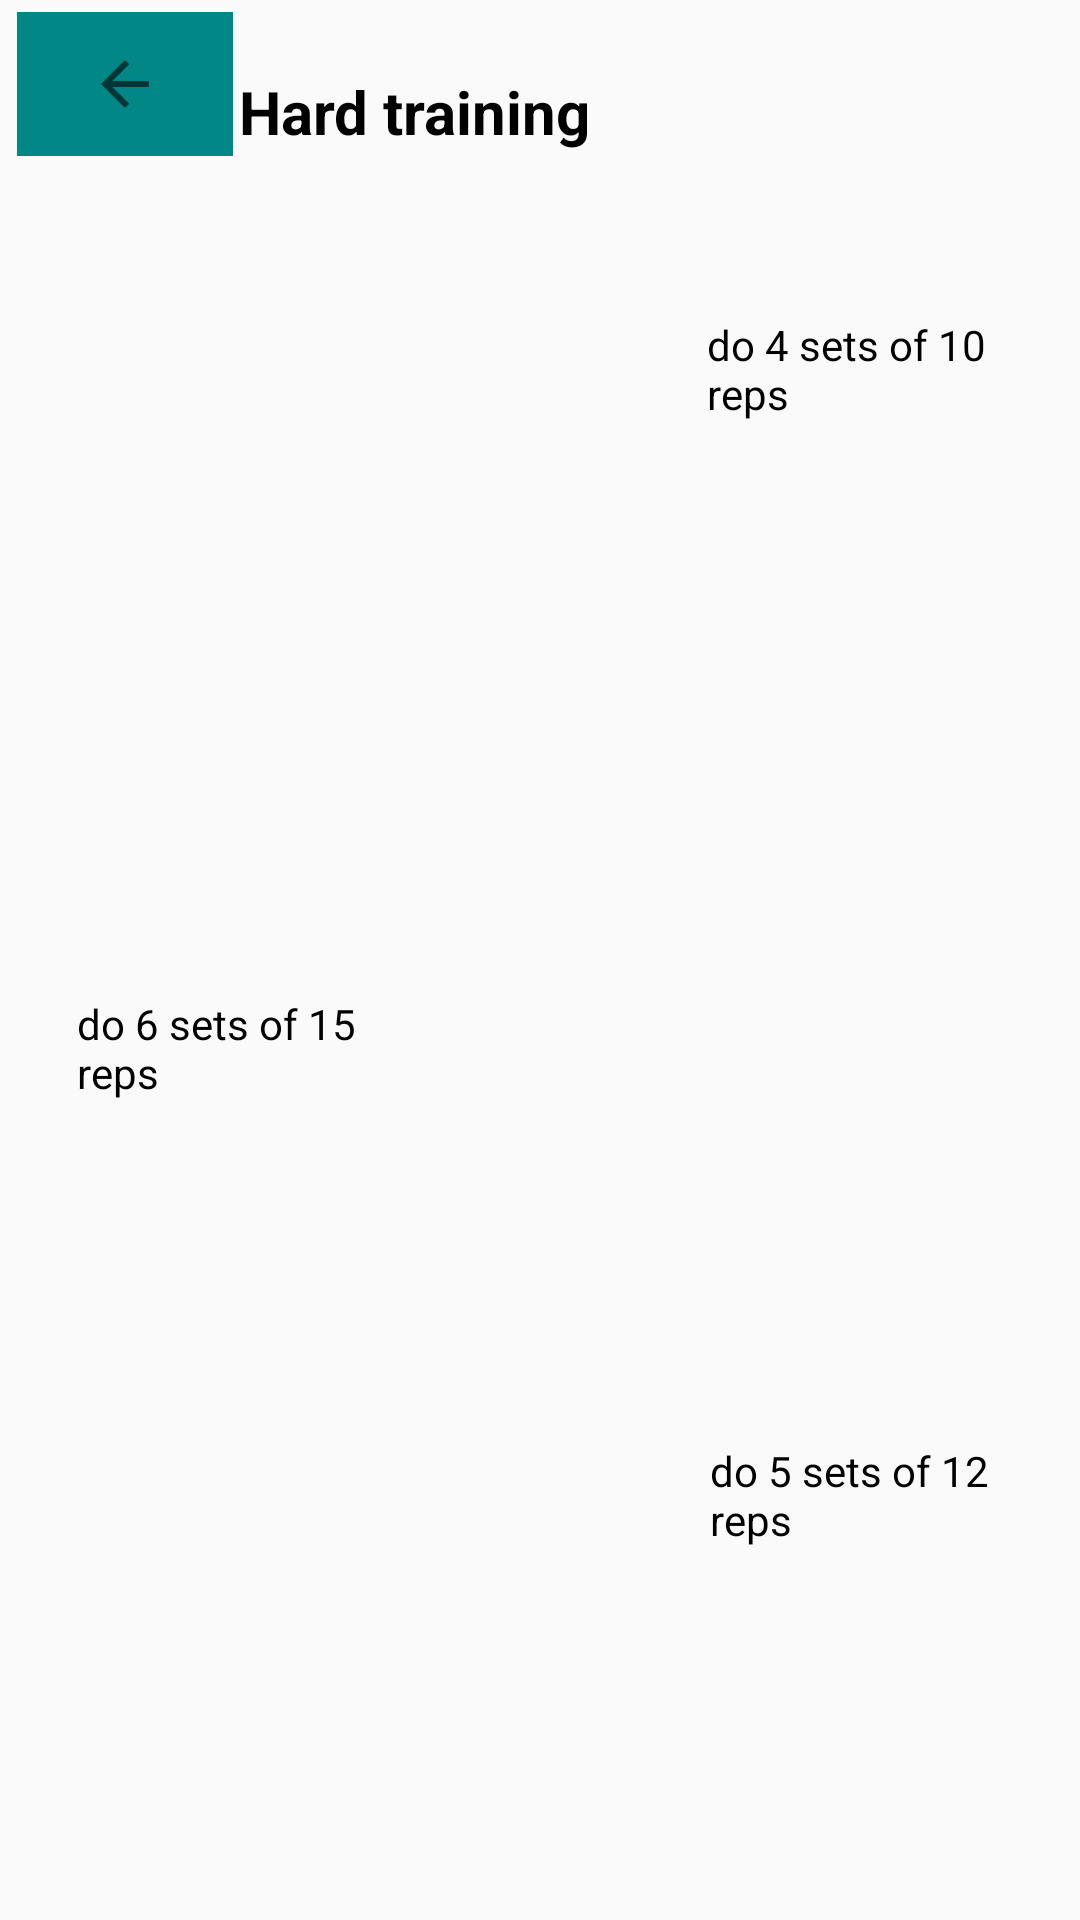

The Android layout XML behind this screen, and the referenced resources:
<!-- AndroidManifest.xml: application theme Theme.CaloriesApp -->
<!-- res/layout/activity_gymplan1.xml -->
<?xml version="1.0" encoding="utf-8"?>
<androidx.constraintlayout.widget.ConstraintLayout xmlns:android="http://schemas.android.com/apk/res/android"
    xmlns:app="http://schemas.android.com/apk/res-auto"
    xmlns:tools="http://schemas.android.com/tools"
    android:layout_width="match_parent"
    android:layout_height="match_parent"
    tools:context=".Activities.Gymplan1Activity">

    <ImageButton
        android:id="@+id/back_btn1"
        android:layout_width="72dp"
        android:layout_height="48dp"
        android:background="@color/teal_700"
        app:layout_constraintBottom_toBottomOf="parent"
        app:layout_constraintEnd_toEndOf="parent"
        app:layout_constraintHorizontal_bias="0.02"
        app:layout_constraintStart_toStartOf="parent"
        app:layout_constraintTop_toTopOf="parent"
        app:layout_constraintVertical_bias="0.007"
        app:srcCompat="?attr/actionModeCloseDrawable"
        tools:ignore="SpeakableTextPresentCheck" />

    <TextView
        android:id="@+id/gym_txt4"
        android:layout_width="104dp"
        android:layout_height="73dp"
        android:text="do 5 sets of 12 reps  "
        android:textColor="@color/black"
        app:layout_constraintBottom_toBottomOf="parent"
        app:layout_constraintEnd_toEndOf="parent"
        app:layout_constraintHorizontal_bias="0.925"
        app:layout_constraintStart_toStartOf="parent"
        app:layout_constraintTop_toTopOf="parent"
        app:layout_constraintVertical_bias="0.848" />

    <TextView
        android:id="@+id/gym_txt3"
        android:layout_width="94dp"
        android:layout_height="51dp"
        android:text="do 6 sets of 15 reps  "
        android:textColor="@color/black"
        app:layout_constraintBottom_toBottomOf="parent"
        app:layout_constraintEnd_toEndOf="parent"
        app:layout_constraintHorizontal_bias="0.097"
        app:layout_constraintStart_toStartOf="parent"
        app:layout_constraintTop_toTopOf="parent"
        app:layout_constraintVertical_bias="0.563" />

    <TextView
        android:id="@+id/gym_txt2"
        android:layout_width="111dp"
        android:layout_height="73dp"
        android:text="do 4 sets of 10 reps  "
        android:textColor="@color/black"
        app:layout_constraintBottom_toBottomOf="parent"
        app:layout_constraintEnd_toEndOf="parent"
        app:layout_constraintHorizontal_bias="0.946"
        app:layout_constraintStart_toStartOf="parent"
        app:layout_constraintTop_toTopOf="parent"
        app:layout_constraintVertical_bias="0.186" />

    <ImageView
        android:id="@+id/plan1_gym3"
        android:layout_width="234dp"
        android:layout_height="251dp"
        app:layout_constraintBottom_toBottomOf="parent"
        app:layout_constraintEnd_toEndOf="parent"
        app:layout_constraintHorizontal_bias="0.09"
        app:layout_constraintStart_toStartOf="parent"
        app:layout_constraintTop_toTopOf="parent"
        app:layout_constraintVertical_bias="0.966"
        tools:srcCompat="@drawable/xeria1" />

    <ImageView
        android:id="@+id/plan1_gym2"
        android:layout_width="234dp"
        android:layout_height="251dp"
        app:layout_constraintBottom_toBottomOf="parent"
        app:layout_constraintEnd_toEndOf="parent"
        app:layout_constraintHorizontal_bias="0.96"
        app:layout_constraintStart_toStartOf="parent"
        app:layout_constraintTop_toTopOf="parent"
        app:layout_constraintVertical_bias="0.537"
        tools:srcCompat="@drawable/podia1" />

    <ImageView
        android:id="@+id/plan1_gym"
        android:layout_width="234dp"
        android:layout_height="251dp"
        app:layout_constraintBottom_toBottomOf="parent"
        app:layout_constraintEnd_toEndOf="parent"
        app:layout_constraintHorizontal_bias="0.039"
        app:layout_constraintStart_toStartOf="parent"
        app:layout_constraintTop_toTopOf="parent"
        app:layout_constraintVertical_bias="0.183"
        tools:srcCompat="@drawable/back1" />

    <TextView
        android:id="@+id/gym_txt"
        android:layout_width="200dp"
        android:layout_height="61dp"
        android:text="Hard training"
        android:textColor="@color/black"
        android:textSize="20sp"
        android:textStyle="bold"
        app:layout_constraintBottom_toBottomOf="parent"
        app:layout_constraintEnd_toEndOf="parent"
        app:layout_constraintHorizontal_bias="0.497"
        app:layout_constraintStart_toStartOf="parent"
        app:layout_constraintTop_toTopOf="parent"
        app:layout_constraintVertical_bias="0.041" />
</androidx.constraintlayout.widget.ConstraintLayout>
<!-- resources referenced by this layout -->
<resources>
  <color name="black">#FF000000</color>
  <color name="teal_700">#FF018786</color>
  <!-- drawable back1: jpg bitmap (drawable, 15462 bytes) -->
  <!-- drawable podia1: jpg bitmap (drawable, 79615 bytes) -->
  <!-- drawable xeria1: jpg bitmap (drawable, 82212 bytes) -->
  <style name="Theme.CaloriesApp" parent="Theme.AppCompat.Light.NoActionBar">
          
          <item name="colorPrimary">@color/purple_500</item>
          <item name="colorPrimaryVariant">@color/purple_700</item>
          <item name="colorOnPrimary">@color/white</item>
          
          <item name="colorSecondary">@color/teal_200</item>
          <item name="colorSecondaryVariant">@color/teal_700</item>
          <item name="colorOnSecondary">@color/black</item>
          
          <item name="android:statusBarColor" tools:targetApi="l">?attr/colorSecondaryVariant</item>
          
      </style>
  <color name="purple_500">#FF6200EE</color>
  <color name="purple_700">#FF3700B3</color>
  <color name="white">#FFFFFFFF</color>
  <color name="teal_200">#FF03DAC5</color>
</resources>
